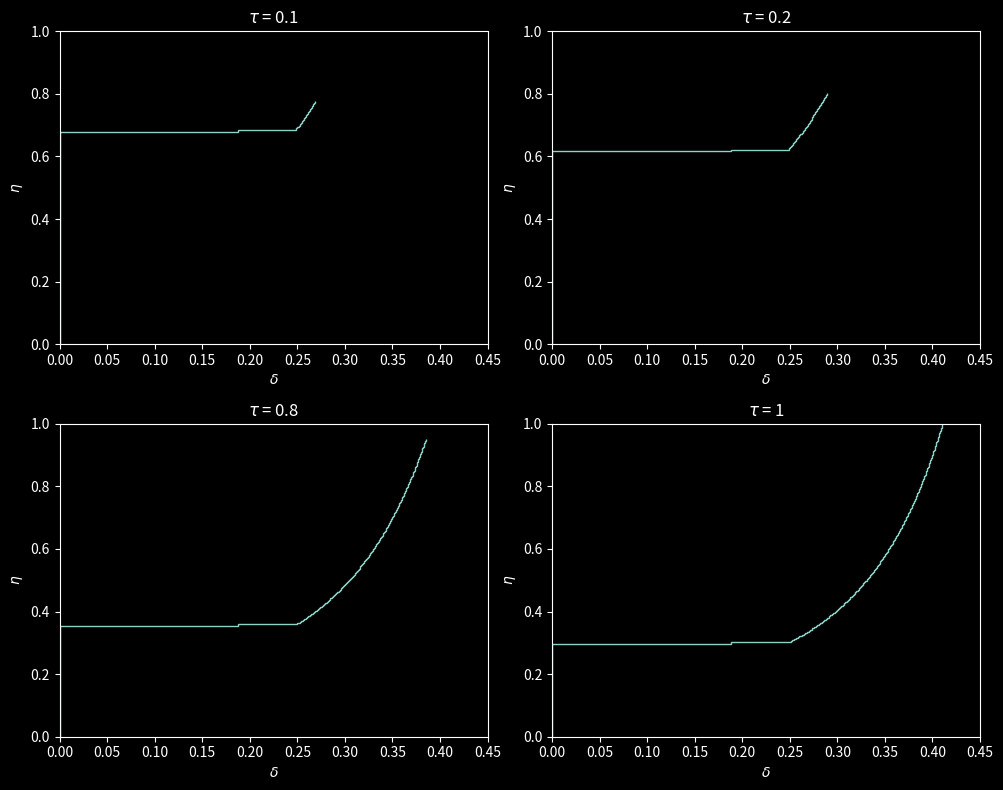

The matplotlib source for this figure:
import numpy as np
import matplotlib.pyplot as plt
plt.style.use('dark_background')

# function required for perfoming runge kutta integration
def RK4(func,f_val,y_init,t_step):
    k1 = func(f_val,y_init)
    k2 = func(f_val,y_init + k1*(t_step/2))
    k3 = func(f_val,y_init + k2*(t_step/2))
    k4 = func(f_val, y_init + k3*t_step)

    y_next = y_init + t_step * (k1 + 2*k2 + 2*k3 + k4) / 6

    return y_next

def qm_function(f_val,qm_vector):
    # qm_vector[0] = q
    # qm_vector[1] = m
    qm_dot = np.zeros(2)
    qm_dot[0] = beta * np.sqrt(qm_vector[1]) * (1 + (np.cos(theta0)**2)/(qm_vector[1]**2))**(3/4)
    qm_dot[1] = gamma * (qm_vector[0] * f_val)/(qm_vector[1])
    # qm_dot[0] = dertivative of q
    # qm_dot[1] = derivative of m

    return qm_dot


def find_time_index(values,array):
    indices = []
    for i in range(len(values)):
        j = 0
        found = False
        while j < len(array) and not found:
            if float(array[j]) >= values[i]:
                indices.append(j)
                found = True
            j += 1
        if not found:
            indices.append('n/a')

    return indices

# begin figure
fig, axes = plt.subplots(2, 2, figsize=(10, 8)) 
axes = axes.flatten()

beta = 3.131
gamma = 1.440
h = 0.248
theta0 = np.deg2rad(90)

# number of spatial steps within the domain
spatial_step_num = 200
# set the number of time steps that will be simulated
time_step_num = 200

# setting up the spatial steps vector
eta = np.zeros(spatial_step_num + 1 + time_step_num) # there is one more value of eta than there are spatial steps
eta[:spatial_step_num+1] = np.linspace(0,1-h,spatial_step_num+1)

#setting up the time vector 
time_vector = np.linspace(0,1,time_step_num+1) # there is one more time value than there are time steps (moves between values)
time_step = time_vector[1]

# finds the indexes of the times that we want to plot
plot_times = [0.1,0.2,0.8,1]
plot_indexes = find_time_index(plot_times,time_vector)

# specifying inital stratification
delta = np.zeros(spatial_step_num + time_step_num) 
delta[:spatial_step_num] = 0


# setting up other variables including applications of initial conditions
f = np.zeros(spatial_step_num + time_step_num) # there is one less value of f than there is etas 
f[0] = 1 - delta[0] # application of boundary condition
m = np.zeros(spatial_step_num + 1 + time_step_num) # there are the same number of ms as etas 
m[0] = np.sin(theta0) # application of boundary condition
q = np.zeros(spatial_step_num + 1 + time_step_num) # there are the same number of qs as etas
q[0] = 1 # application of boundary condtition

# This is the first spatial step size (could replace this with a stenciling operation)
spatial_step_size = eta[1] - eta[0]

# first integration based on beginning f
qm_vector = np.array([q[0],m[0]])
qm_vector_next = RK4(qm_function,f[0],qm_vector,spatial_step_size)
q[1] = qm_vector_next[0]
m[1] = qm_vector_next[1]

# loop to solve the rest of the proflie at zero time
for i in range(1,spatial_step_num):

    #using newly calculated q to find f through next point in space
    f[i] = f[i-1] - q[i]*(delta[i] - delta[i-1])

    spatial_step_size = eta[i] - eta[i-1]

    # calculating q and m at the next point in space using values at previous point (RK4) 
    qm_vector = np.array([q[i],m[i]])
    qm_vector_next = RK4(qm_function,f[i],qm_vector,time_step)
    q[i+1] = qm_vector_next[0]
    m[i+1] = qm_vector_next[1]


# time step loop
for j in range(time_step_num):
    
    
    # squeezing down of exisitng spatial steps
    eta[:spatial_step_num+1] = eta[:spatial_step_num+1] - h*(q[:spatial_step_num+1] - 1)*time_step


    # specifying delta value of new spatial step added
    delta[spatial_step_num] = delta[spatial_step_num-1] + f[spatial_step_num-1]/q[spatial_step_num]

    # specifying lcoation of new spatial step
    eta[spatial_step_num + 1] = 1 - h*(1-time_vector[j]-time_step)

    # updating the number of spatial steps in domain
    spatial_step_num += 1

    # first integration based on beginning f
    spatial_step_size = eta[1] - eta[0]
    qm_vector = np.array([q[0],m[0]])
    qm_vector_next = RK4(qm_function,f[0],qm_vector,spatial_step_size)
    q[1] = qm_vector_next[0]
    m[1] = qm_vector_next[1]
    
    
    for i in range(1,spatial_step_num):
        
        #using newly calculated q to find f through next point in space
        f[i] = f[i-1] - q[i]*(delta[i] - delta[i-1])
        
        # calculating q and m at the next point in space using values at previous point (RK4) 
        spatial_step_size = eta[i] - eta[i-1]
        qm_vector = np.array([q[i],m[i]])
        qm_vector_next = RK4(qm_function,f[i],qm_vector,spatial_step_size)
        q[i+1] = qm_vector_next[0]
        m[i+1] = qm_vector_next[1]

    # if the time step is within the time steps listed to be plotted then plot the graph
    if j + 1 in plot_indexes:
       plot_position = plot_indexes.index(j+1)
       axes[plot_position].stairs(delta[:spatial_step_num],eta[:spatial_step_num+1],orientation='horizontal',baseline=None)
       #print(eta[:spatial_step_num+1])
       #print(m[:spatial_step_num+1])
       #axes[plot_position].axes.plot(eta[:spatial_step_num+1],m[:spatial_step_num+1])
       axes[plot_position].set_ylim(0,1)
       axes[plot_position].set_xlim(0,0.45)
       axes[plot_position].set_xlabel('$\delta$')
       axes[plot_position].set_ylabel('$\eta$')
       axes[plot_position].set_title('$\\tau$ = ' + str(plot_times[plot_position]))

plt.tight_layout()
plt.show()

